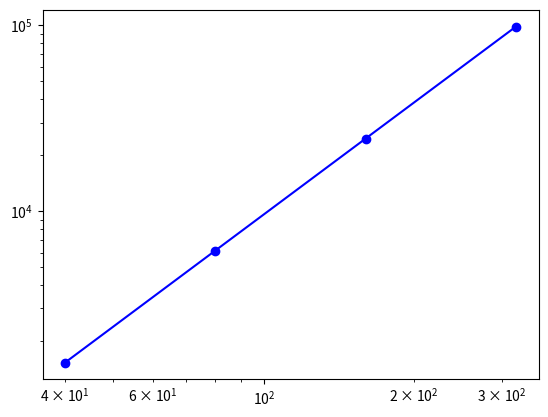

Reproduce this figure in Python.
from numpy import linspace, zeros, log, dot, linalg
from matplotlib.pyplot import plot, xscale, yscale

def A(x,h,N) :
    A = zeros((N-1,N-1))
    for n in range(1,N-1) :
        A[n,n-1] = -1/h**2 - 9*x[n+1]/(2*h)
    for n in range(N-1) :
        A[n,n] = 2/h**2
    for n in range(N-2) :
        A[n,n+1] = -1/h**2 + 9*x[n+1]/(2*h)
    return A

def EigenvalueFinding(A,S_max,N) :
    h = (1 - 0)/N
    x = linspace(0,1,N+1)
    lambd = zeros(S_max+1)
    y = zeros((S_max+1,N-1))
    y[0] = 1.
    for s in range(S_max) :
        y[s+1] = linalg.solve(linalg.inv(A(x,h,N)),y[s])
        lambd[s+1] = (dot(y[s+1],y[s+1])/dot(y[s],y[s+1]))
        eigenvalue = lambd[s+1]
    return eigenvalue

N = 20; S_max = 20
r = 2; S = 5
p = 2; q = 2

L = zeros((S,S))
R = zeros((S,S))
p_eff = zeros((S,S))

for s in range(S) :
    L[s,0] = EigenvalueFinding(A,S_max,r**s*N)
    print(A)


for s in range(1,S) :
    for l in range(s) :
        R[s,l] = (L[s,l] - L[s-1,l])/(r**(p + l*q) - 1)
        L[s,l+1] = L[s,l] + R[s,l]

for s in range(2,S) :
    for l in range(s-1) :
        p_eff[s,l] = log(abs(R[s-1,l]/R[s,l]))/log(r)

# Функция выводит форматированную таблицу
def PrintTriangular(A,i) :
    print(' ',end=' ')
    for l in range(len(A)) :
        print(' p={0:<4d}'.format(p + l*q),end=' ')
    print()
    for m in range(len(A)) :
        print('s={0:<2d}'.format(m),end=' ')
        for l in range(m + 1 - i) :
            print('{0:7.4f}'.format(A[m,l]),end=' ')
        print()
    print()

print('Таблица приближённых значений интеграла:')
PrintTriangular(L,0)
print('Таблица оценок ошибок:')
PrintTriangular(R,1)
print('Таблица эффективных порядков точности:')
PrintTriangular(p_eff,2)

plot([r**s*N for s in range(1,S)],abs(R[1:,0]),'-bo')
xscale('log'); yscale('log')

# Листинг программы, реализущей приближённое вычисление
# минимального собственного значение задачи Штурма-Лиувилля
# с помощью рекурретного сгущения сеток и многократного повышения
# точности по Ричардсону (с вычислением эффективных порядков точности)